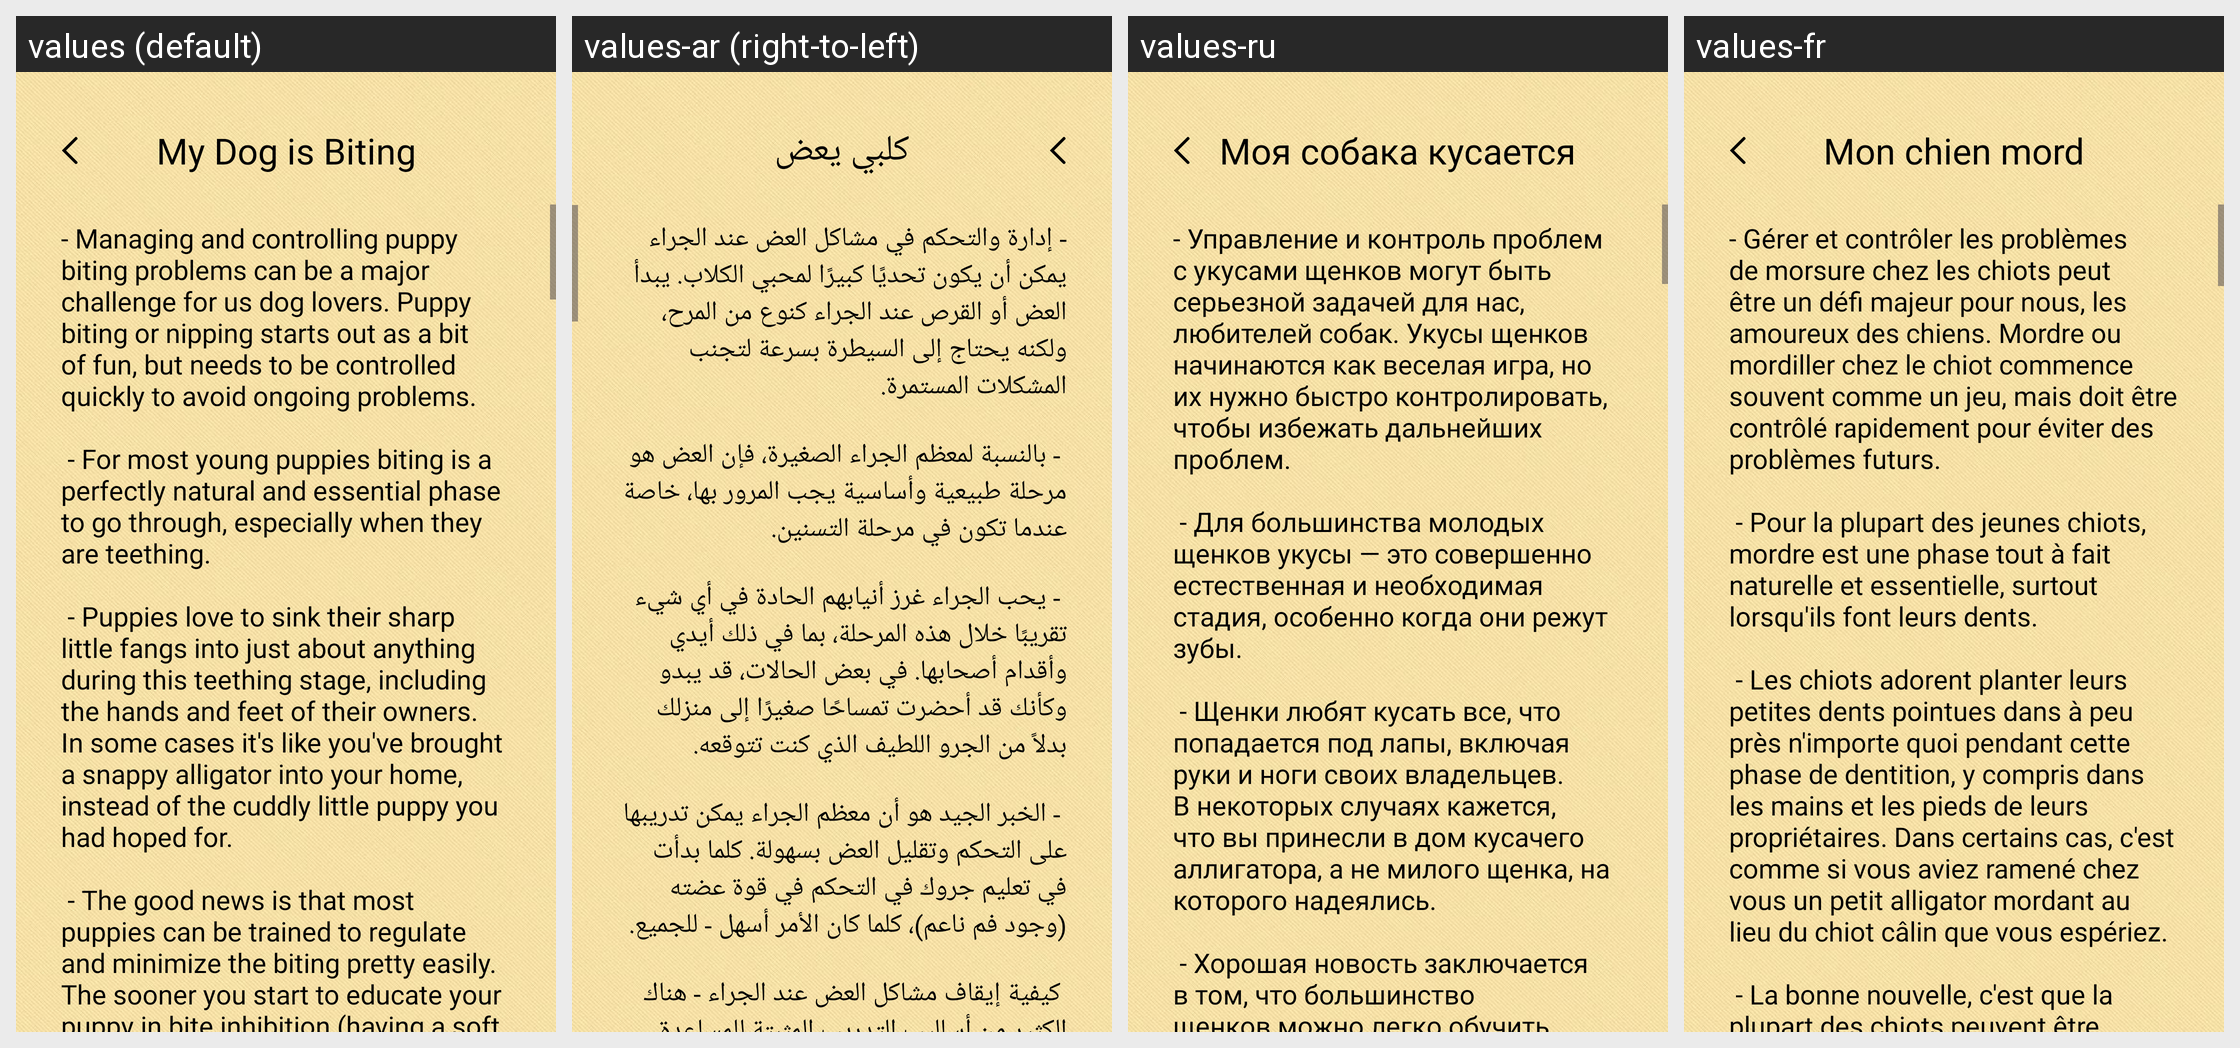

Translations of the strings shown on this Android screen, per locale in the grid:
Android screen res/layout/fragment_training_biting.xml rendered under 4 locales, left to right: values (default), values-ar (right-to-left), values-ru, values-fr. Device: Nexus 5 (rendered at 1080×1920; each locale shown at half size, 540×960, under a caption strip naming it); theme Theme.Dogi.
Other locales in the repository, not shown: values-de, values-es, values-it, values-pt, values-tr.
Strings drawn on this screen, with the default value and each locale's value (text and hints the layout hard-codes, and strings that could not be matched under every locale, appear in the picture but are not listed):

biting_text
  values: My Dog is Biting
  values-ar: كلبي يعض
  values-ru: Моя собака кусается
  values-fr: Mon chien mord

biting_text_article
  values: - Managing and controlling puppy biting problems can be a major challenge for us dog lovers. Puppy biting or nipping starts out as a bit of fun, but needs to be controlled quickly to avoid ongoing problems.
      
       - For most young puppies biting is a perfectly natural and essential phase to go through, especially when they are teething.
      
       - Puppies love to sink their sharp little fangs into just about …[clipped]
  values-ar: - إدارة والتحكم في مشاكل العض عند الجراء يمكن أن يكون تحديًا كبيرًا لمحبي الكلاب. يبدأ العض أو القرص عند الجراء كنوع من المرح، ولكنه يحتاج إلى السيطرة بسرعة لتجنب المشكلات المستمرة.
      
       - بالنسبة لمعظم الجراء الصغيرة، فإن العض هو مرحلة طبيعية وأساسية يجب المرور بها، خاصة عندما تكون في مرحلة التسنين.
      
       - يحب الجراء غرز أنيابهم الحادة في أي شيء تقريبًا خلال هذه المرحلة، بما في ذلك أيدي وأقدام …[clipped]
  values-ru: - Управление и контроль проблем с укусами щенков могут быть серьезной задачей для нас, любителей собак. Укусы щенков начинаются как веселая игра, но их нужно быстро контролировать, чтобы избежать дальнейших проблем.
      
       - Для большинства молодых щенков укусы — это совершенно естественная и необходимая стадия, особенно когда они режут зубы.
      
       - Щенки любят кусать все, что попадается под лапы, …[clipped]
  values-fr: - Gérer et contrôler les problèmes de morsure chez les chiots peut être un défi majeur pour nous, les amoureux des chiens. Mordre ou mordiller chez le chiot commence souvent comme un jeu, mais doit être contrôlé rapidement pour éviter des problèmes futurs.
      
       - Pour la plupart des jeunes chiots, mordre est une phase tout à fait naturelle et essentielle, surtout lorsqu'ils font leurs dents.
      
       - Les …[clipped]
